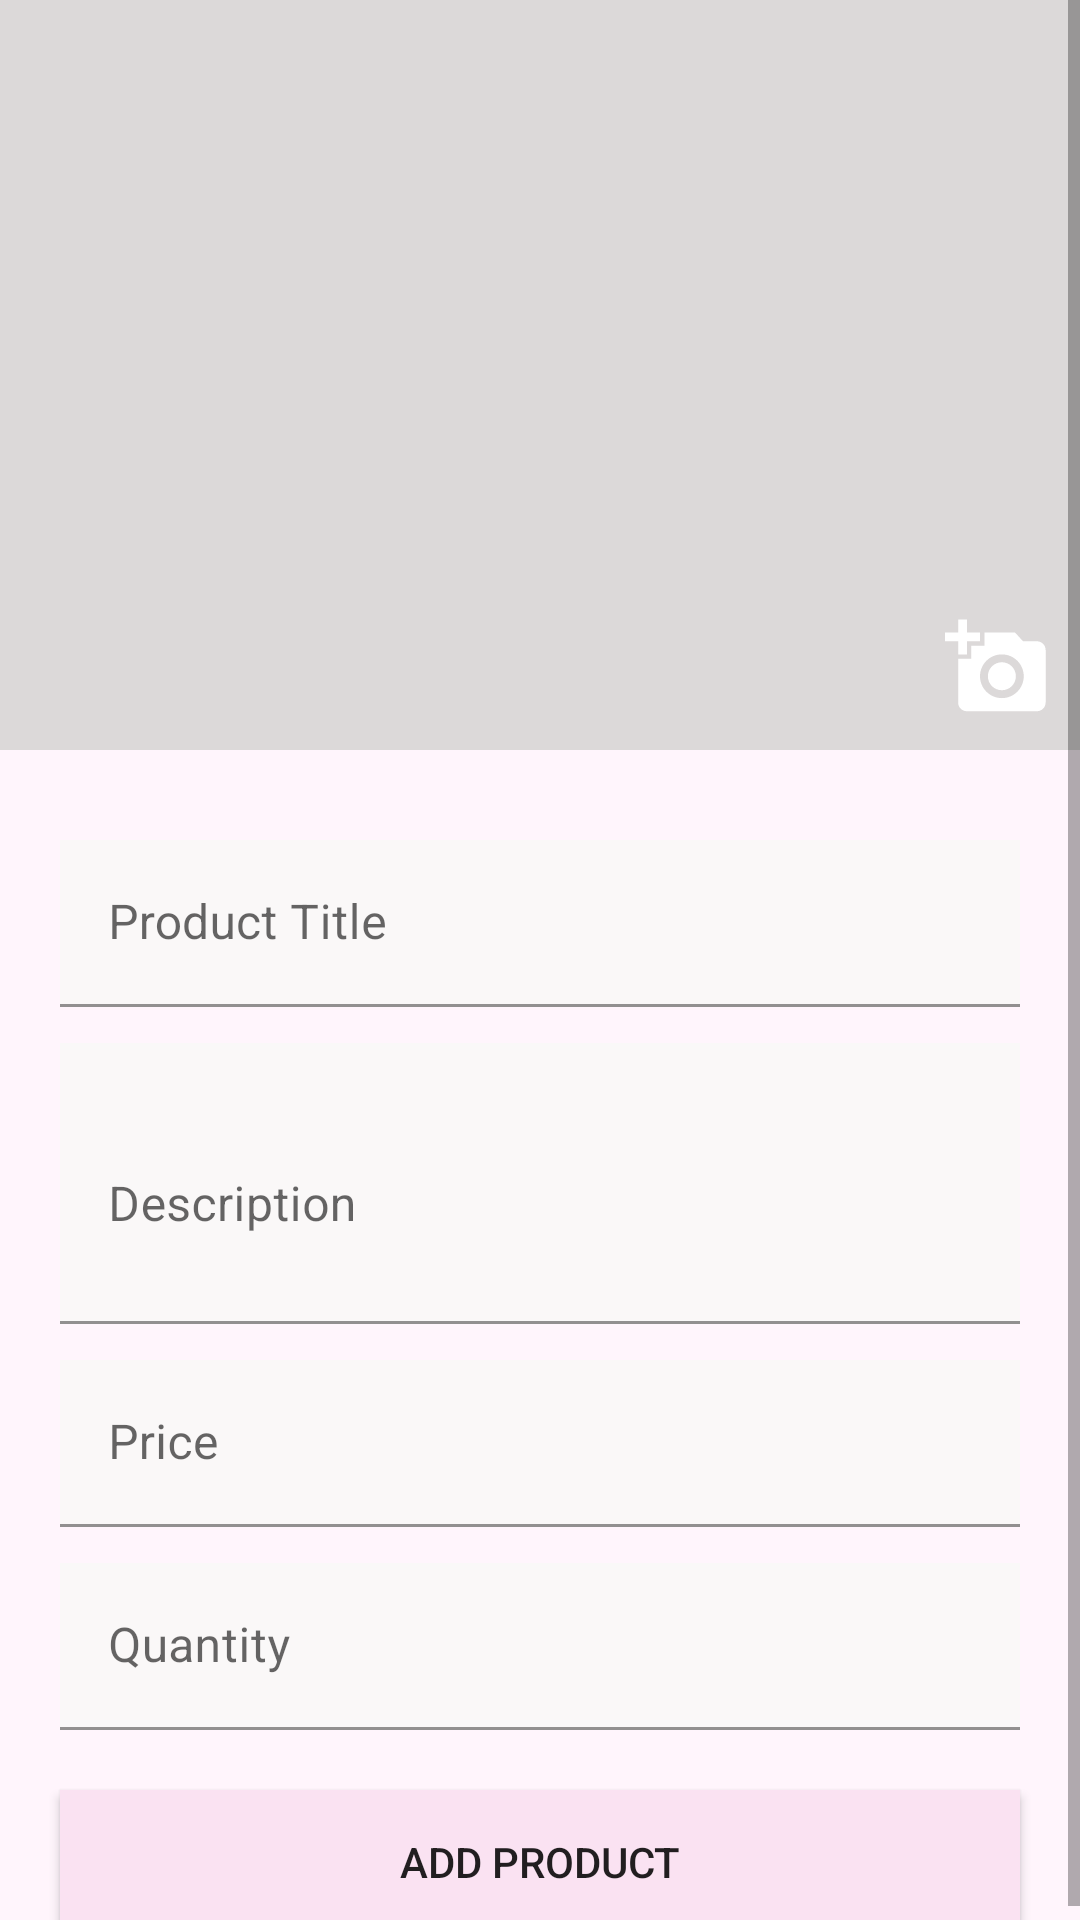

Layout XML and referenced resources for this Android screen:
<!-- AndroidManifest.xml: application theme Theme.FirebaseCourse -->
<!-- res/layout/activity_add_products.xml -->
<?xml version="1.0" encoding="utf-8"?>
<androidx.constraintlayout.widget.ConstraintLayout xmlns:android="http://schemas.android.com/apk/res/android"
    xmlns:app="http://schemas.android.com/apk/res-auto"
    xmlns:tools="http://schemas.android.com/tools"
    android:layout_width="match_parent"
    android:layout_height="match_parent"
    tools:context=".AddProductsActivity">

    <ScrollView
        android:layout_width="match_parent"
        android:layout_height="match_parent">

        <androidx.constraintlayout.widget.ConstraintLayout
            android:layout_width="match_parent"
            android:layout_height="wrap_content">

            <FrameLayout
                android:id="@+id/product_image"
                android:layout_width="match_parent"
                android:layout_height="250dp"
                app:layout_constraintEnd_toEndOf="parent"
                app:layout_constraintStart_toStartOf="parent"
                app:layout_constraintTop_toTopOf="parent">

                <ImageView
                    android:id="@+id/added_product_image"
                    android:layout_width="match_parent"
                    android:layout_height="match_parent"
                    android:src="@color/gray" />

                <ImageView
                    android:id="@+id/add_product_icon"
                    android:layout_width="wrap_content"
                    android:layout_height="wrap_content"
                    android:layout_gravity="end|bottom"
                    android:padding="10dp"
                    android:src="@drawable/ic_baseline_add_a_photo_24" />
            </FrameLayout>

            <com.google.android.material.textfield.TextInputLayout
                android:id="@+id/product_title"
                android:layout_width="match_parent"
                android:layout_height="wrap_content"
                android:layout_marginHorizontal="20dp"
                android:layout_marginTop="30dp"
                android:hint="@string/product_title"
                app:layout_constraintEnd_toEndOf="parent"
                app:layout_constraintStart_toStartOf="parent"
                app:layout_constraintTop_toBottomOf="@+id/product_image">

                <EditText
                    android:id="@+id/et_product_title"
                    android:layout_width="match_parent"
                    android:layout_height="match_parent"
                    android:background="@color/light_gray" />
            </com.google.android.material.textfield.TextInputLayout>

            <com.google.android.material.textfield.TextInputLayout
                android:id="@+id/product_description"
                android:layout_width="match_parent"
                android:layout_height="wrap_content"
                android:layout_marginHorizontal="20dp"
                android:layout_marginTop="12dp"
                android:hint="@string/description"
                app:layout_constraintEnd_toEndOf="parent"
                app:layout_constraintStart_toStartOf="parent"
                app:layout_constraintTop_toBottomOf="@+id/product_title">

                <EditText
                    android:id="@+id/et_product_description"
                    android:layout_width="match_parent"
                    android:layout_height="match_parent"
                    android:background="@color/light_gray"
                    android:minLines="3" />
            </com.google.android.material.textfield.TextInputLayout>

            <com.google.android.material.textfield.TextInputLayout
                android:id="@+id/product_price"
                android:layout_width="match_parent"
                android:layout_height="wrap_content"
                android:layout_marginHorizontal="20dp"
                android:layout_marginTop="12dp"
                android:hint="@string/price"
                android:inputType="numberDecimal"
                app:layout_constraintEnd_toEndOf="parent"
                app:layout_constraintStart_toStartOf="parent"
                app:layout_constraintTop_toBottomOf="@+id/product_description">

                <EditText
                    android:id="@+id/et_product_price"
                    android:layout_width="match_parent"
                    android:layout_height="match_parent"
                    android:background="@color/light_gray" />
            </com.google.android.material.textfield.TextInputLayout>

            <com.google.android.material.textfield.TextInputLayout
                android:id="@+id/quantity"
                android:layout_width="match_parent"
                android:layout_height="wrap_content"
                app:layout_constraintEnd_toEndOf="parent"
                app:layout_constraintStart_toStartOf="parent"
                app:layout_constraintTop_toBottomOf="@+id/product_price">

                <EditText
                    android:id="@+id/et_product_qty"
                    android:layout_width="match_parent"
                    android:layout_height="wrap_content"
                    android:layout_marginHorizontal="20dp"
                    android:layout_marginTop="12dp"
                    android:autofillHints="1"
                    android:background="@color/light_gray"
                    android:hint="@string/quantity"
                    android:inputType="numberDecimal" />

            </com.google.android.material.textfield.TextInputLayout>

            <androidx.appcompat.widget.AppCompatButton
                android:id="@+id/add_product_button"
                android:layout_width="match_parent"
                android:layout_height="wrap_content"
                android:layout_marginHorizontal="20dp"
                android:layout_marginVertical="20dp"
                android:background="@color/darker_pink"
                android:text="@string/add_product"
                android:textStyle="normal"
                app:layout_constraintEnd_toEndOf="parent"
                app:layout_constraintStart_toStartOf="parent"
                app:layout_constraintTop_toBottomOf="@+id/quantity" />


        </androidx.constraintlayout.widget.ConstraintLayout>

    </ScrollView>


</androidx.constraintlayout.widget.ConstraintLayout>
<!-- resources referenced by this layout -->
<resources>
  <color name="darker_pink">#FAE2F2</color>
  <color name="gray">#DCD9D9</color>
  <color name="light_gray">#FAF8F8</color>
  <!-- drawable ic_baseline_add_a_photo_24 (drawable) -->
  <vector android:height="35dp" android:tint="#FFFFFF"
      android:viewportHeight="24" android:viewportWidth="24"
      android:width="35dp" xmlns:android="http://schemas.android.com/apk/res/android">
      <path android:fillColor="@android:color/white" android:pathData="M3,4V1h2v3h3v2H5v3H3V6H0V4H3zM6,10V7h3V4h7l1.83,2H21c1.1,0 2,0.9 2,2v12c0,1.1 -0.9,2 -2,2H5c-1.1,0 -2,-0.9 -2,-2V10H6zM13,19c2.76,0 5,-2.24 5,-5s-2.24,-5 -5,-5s-5,2.24 -5,5S10.24,19 13,19zM9.8,14c0,1.77 1.43,3.2 3.2,3.2s3.2,-1.43 3.2,-3.2s-1.43,-3.2 -3.2,-3.2S9.8,12.23 9.8,14z"/>
  </vector>
  <string name="add_product">Add Product</string>
  <string name="description">Description</string>
  <string name="price">Price</string>
  <string name="product_title">Product Title</string>
  <string name="quantity">Quantity</string>
  <style name="Theme.FirebaseCourse" parent="Theme.MaterialComponents.DayNight.DarkActionBar">
          
          <item name="colorPrimary">@color/pale_pink</item>
          <item name="colorPrimaryVariant">@color/darker_pink</item>
          <item name="colorOnPrimary">@color/dark_text</item>
          
          <item name="colorSecondary">@color/white</item>
          <item name="colorSecondaryVariant">@color/teal_700</item>
          <item name="colorOnSecondary">@color/black</item>
          
          <item name="android:statusBarColor" tools:targetApi="l">?attr/colorOnPrimary</item>
          
  
          <item name="android:windowBackground">@color/pale_pink</item>
      </style>
  <color name="pale_pink">#FFF5FC</color>
  <color name="dark_text">#333333</color>
  <color name="white">#FFFFFFFF</color>
  <color name="teal_700">#FF018786</color>
  <color name="black">#FF000000</color>
</resources>
